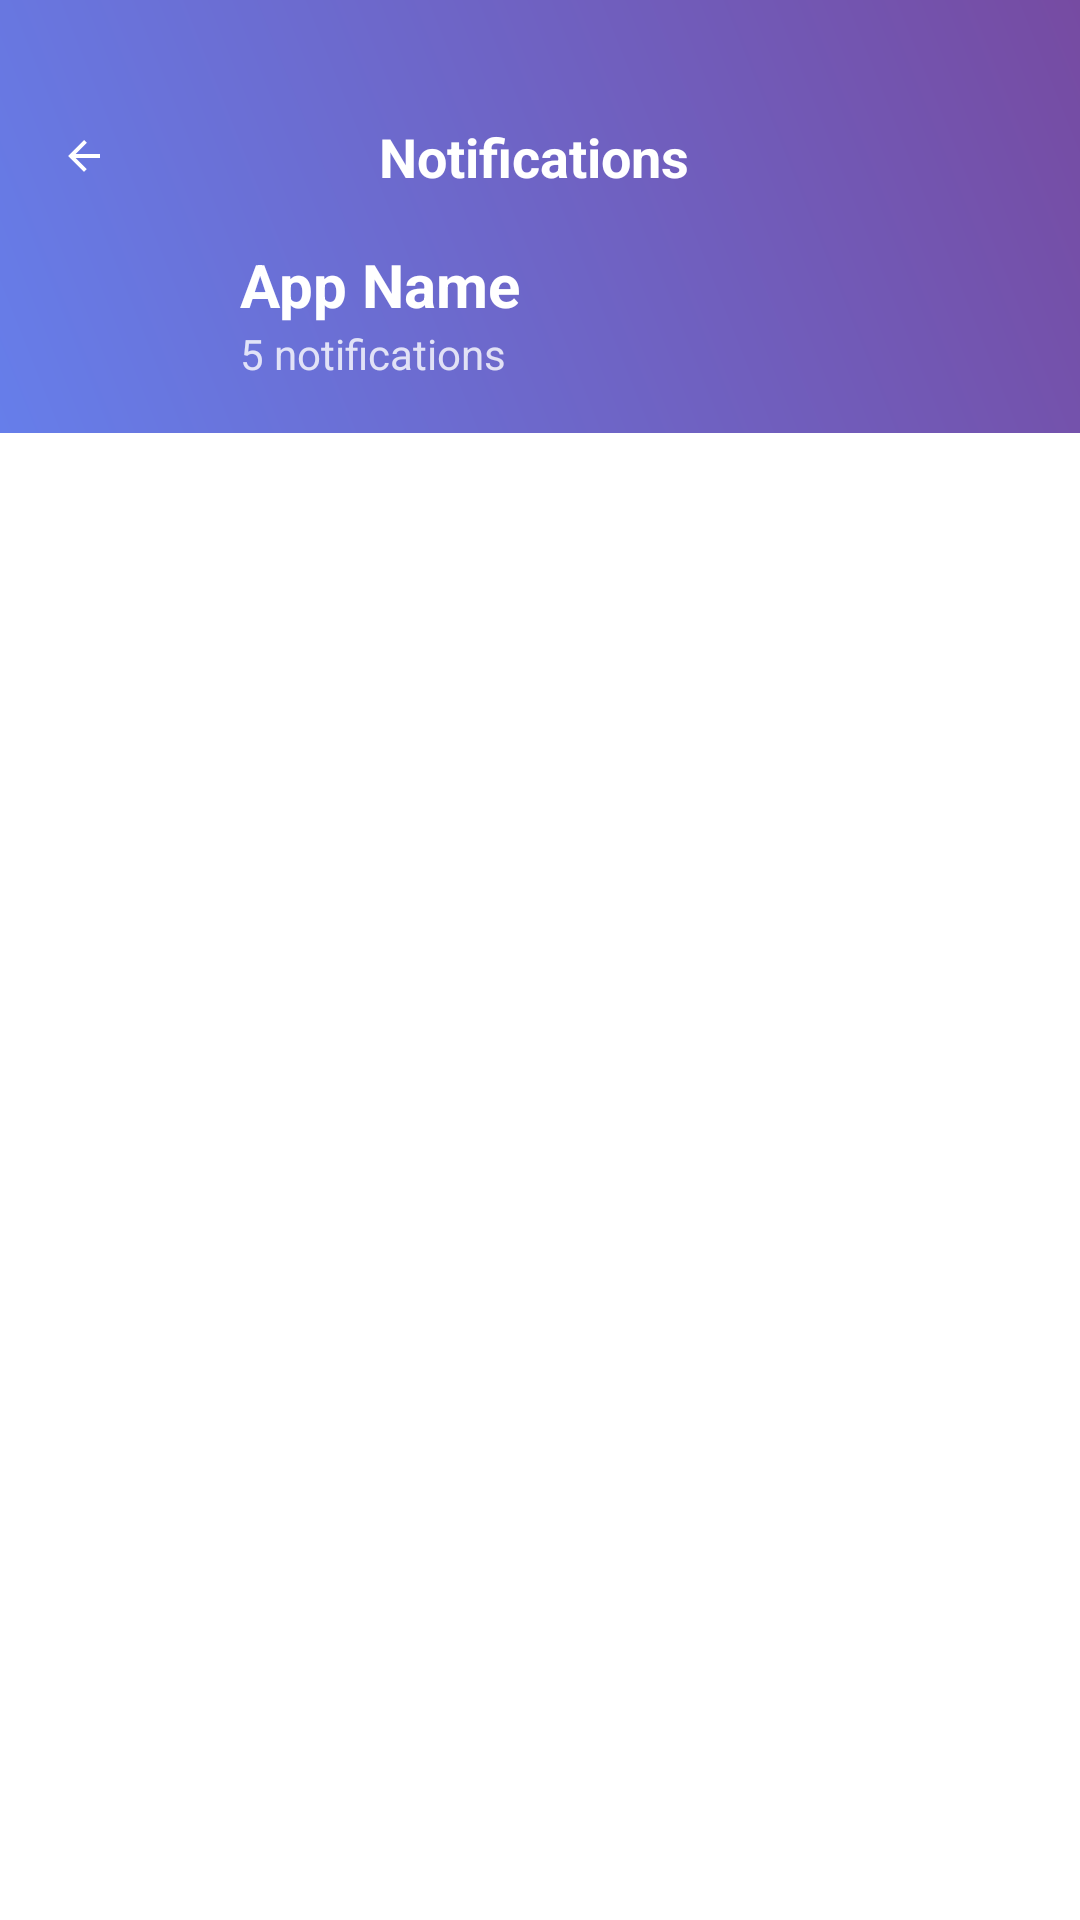

This screen was rendered from an Android layout file. Write that file and the resources it references.
<!-- AndroidManifest.xml: application theme Theme.NotiTiddy -->
<!-- res/layout/activity_notification_detail.xml -->
<?xml version="1.0" encoding="utf-8"?>
<LinearLayout xmlns:android="http://schemas.android.com/apk/res/android"
    android:layout_width="match_parent"
    android:layout_height="match_parent"
    android:orientation="vertical"
    android:background="#F5F5F5">

    
    <LinearLayout
        android:layout_width="match_parent"
        android:layout_height="wrap_content"
        android:background="@drawable/header_background"
        android:orientation="vertical"
        android:paddingTop="40dp"
        android:paddingBottom="16dp"
        android:paddingStart="16dp"
        android:paddingEnd="16dp">

        
        <LinearLayout
            android:layout_width="match_parent"
            android:layout_height="wrap_content"
            android:orientation="horizontal"
            android:gravity="center_vertical"
            android:layout_marginBottom="16dp">

            <ImageView
                android:id="@+id/backButton"
                android:layout_width="24dp"
                android:layout_height="24dp"
                android:src="@drawable/ic_arrow_back"
                android:tint="#FFFFFF"
                android:contentDescription="Back"
                android:background="?attr/selectableItemBackgroundBorderless"
                android:padding="4dp" />

            <TextView
                android:layout_width="0dp"
                android:layout_height="wrap_content"
                android:layout_weight="1"
                android:text="Notifications"
                android:textColor="#FFFFFF"
                android:textSize="18sp"
                android:textStyle="bold"
                android:gravity="center"
                android:layout_marginEnd="28dp" />

        </LinearLayout>

        
        <LinearLayout
            android:layout_width="match_parent"
            android:layout_height="wrap_content"
            android:orientation="horizontal"
            android:gravity="center_vertical">

            <ImageView
                android:id="@+id/detailAppIconImageView"
                android:layout_width="48dp"
                android:layout_height="48dp"
                android:layout_marginEnd="16dp"
                android:contentDescription="App Icon" />

            <LinearLayout
                android:layout_width="0dp"
                android:layout_height="wrap_content"
                android:layout_weight="1"
                android:orientation="vertical">

                <TextView
                    android:id="@+id/detailAppNameTextView"
                    android:layout_width="wrap_content"
                    android:layout_height="wrap_content"
                    android:textSize="20sp"
                    android:textStyle="bold"
                    android:textColor="#FFFFFF"
                    android:text="App Name" />

                <TextView
                    android:id="@+id/detailNotificationCountTextView"
                    android:layout_width="wrap_content"
                    android:layout_height="wrap_content"
                    android:textSize="14sp"
                    android:textColor="#CCFFFFFF"
                    android:text="5 notifications" />

            </LinearLayout>

        </LinearLayout>

    </LinearLayout>

    
    <androidx.recyclerview.widget.RecyclerView
        android:id="@+id/detailRecyclerView"
        android:layout_width="match_parent"
        android:layout_height="0dp"
        android:layout_weight="1"
        android:background="#FFFFFF" />

</LinearLayout>
<!-- resources referenced by this layout -->
<resources>
  <!-- drawable header_background (drawable) -->
  <?xml version="1.0" encoding="utf-8"?>
  <shape xmlns:android="http://schemas.android.com/apk/res/android"
       android:shape="rectangle">
       
       <gradient
           android:startColor="#667eea"
           android:endColor="#764ba2"
           android:angle="45" />
           
   </shape>
  <!-- drawable ic_arrow_back (drawable) -->
  <?xml version="1.0" encoding="utf-8"?>
  <vector xmlns:android="http://schemas.android.com/apk/res/android"
      android:width="24dp"
      android:height="24dp"
      android:viewportWidth="24"
      android:viewportHeight="24">
      
      <path
          android:fillColor="#666666"
          android:pathData="M20,11H7.83l5.59,-5.59L12,4l-8,8 8,8 1.41,-1.41L7.83,13H20v-2z" />
          
  </vector>
  <style name="Theme.NotiTiddy" parent="Base.Theme.NotiTiddy" />
  <style name="Base.Theme.NotiTiddy" parent="Theme.Material3.DayNight.NoActionBar">
          
          
      </style>
</resources>
